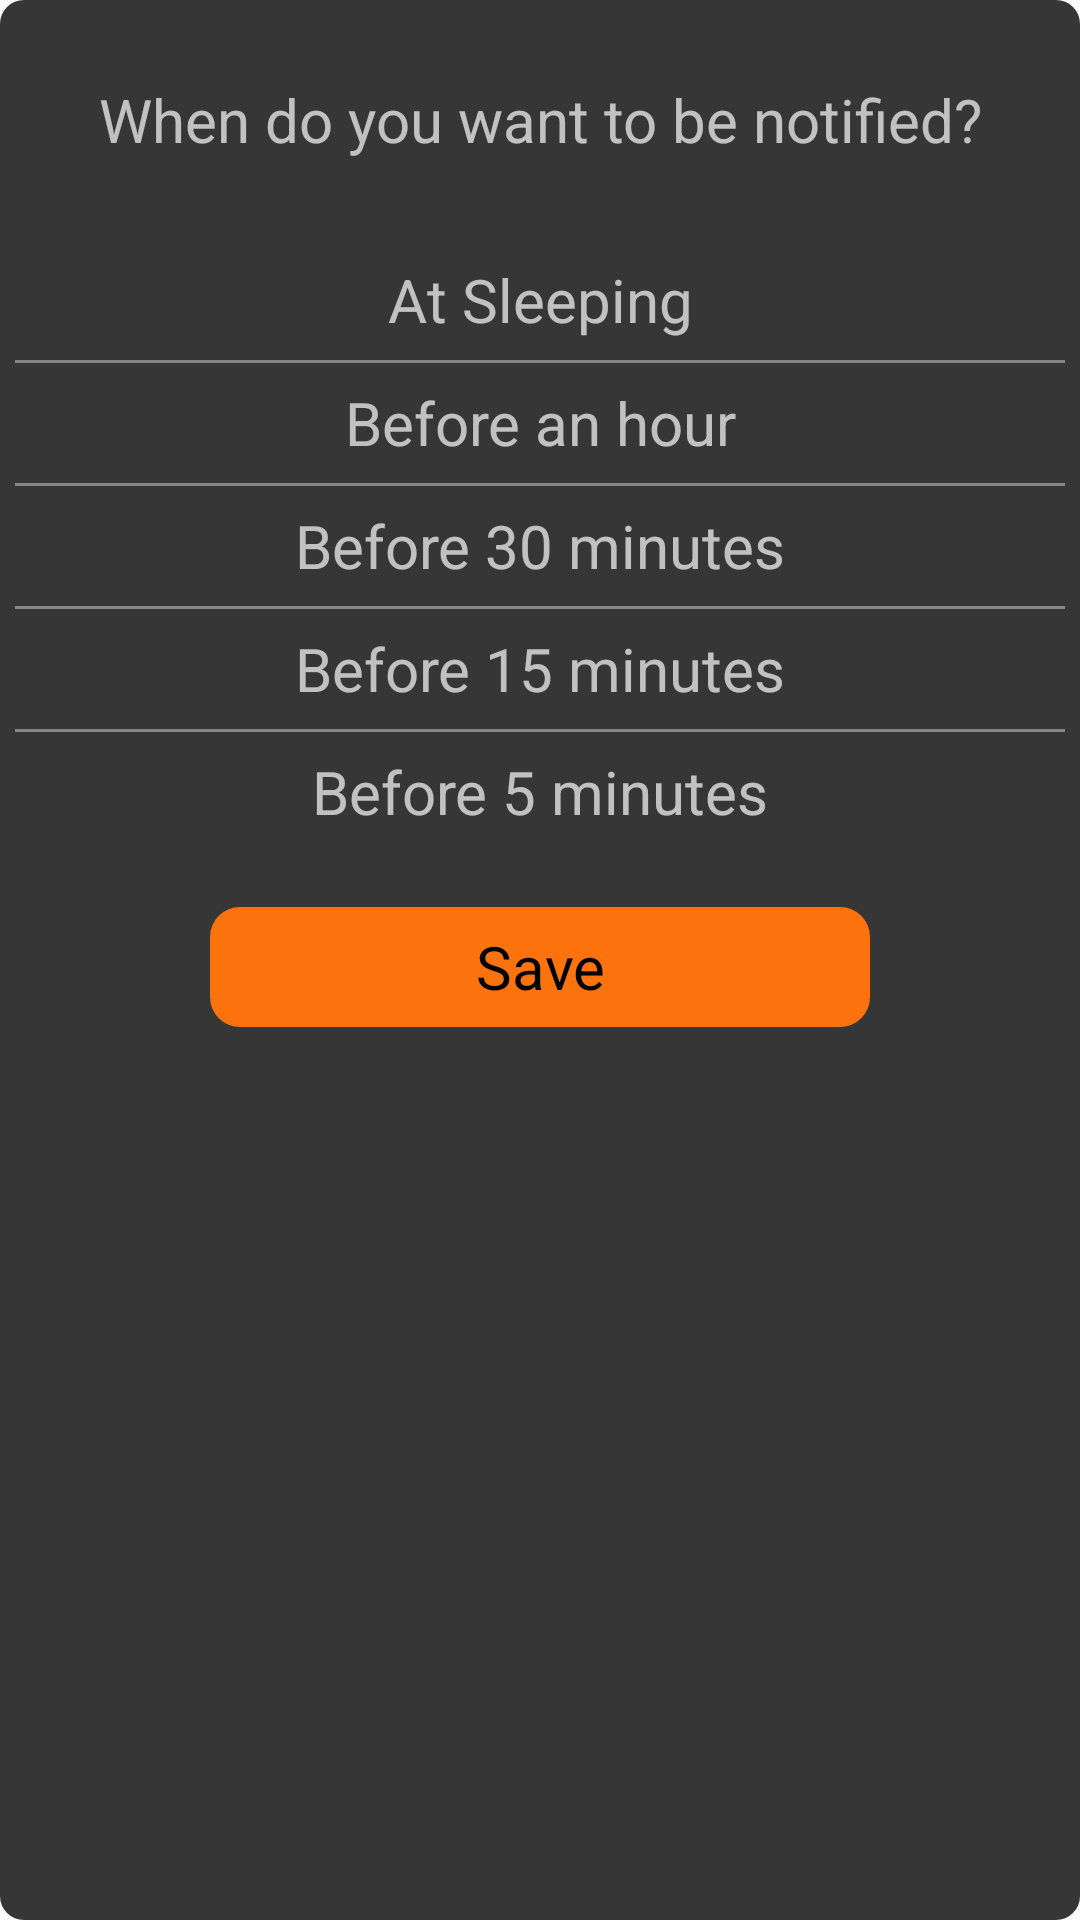

Produce the Android XML layout that renders to this screen, including the resource entries it uses.
<!-- AndroidManifest.xml: application theme AppTheme -->
<!-- res/layout/customdialog_nhacnho.xml -->
<?xml version="1.0" encoding="utf-8"?>
<LinearLayout xmlns:android="http://schemas.android.com/apk/res/android"
    android:layout_width="match_parent"
    android:layout_height="wrap_content"
    android:background="@drawable/custom_border_dialog"
    android:gravity="top"
    android:orientation="vertical">

    <LinearLayout
        android:layout_width="350dp"
        android:layout_height="match_parent"
        android:layout_gravity="center"
        android:orientation="vertical">

        <TextView
            android:id="@+id/textView"
            android:layout_width="match_parent"
            android:layout_height="80dp"
            android:gravity="center"
            android:lines="2"
            android:paddingLeft="20dp"
            android:paddingRight="20dp"
            android:text="@string/when_do_you_want_to_be_notified"
            android:textColor="@color/textColor"
            android:textSize="20dp" />

        <LinearLayout
            android:layout_width="match_parent"
            android:layout_height="wrap_content"
            android:orientation="horizontal">

            <TextView
                android:id="@+id/textSleep"
                android:layout_width="match_parent"
                android:layout_height="40dp"
                android:gravity="center"
                android:text="@string/at_sleeping"
                android:textColor="@color/textColor"
                android:textSize="20sp" />
        </LinearLayout>

        <LinearLayout
            android:layout_width="match_parent"
            android:layout_height="1dp"
            android:background="#868686">

        </LinearLayout>

        <LinearLayout
            android:layout_width="match_parent"
            android:layout_height="wrap_content"
            android:orientation="horizontal">

            <TextView
                android:id="@+id/text1Hour"
                android:layout_width="match_parent"
                android:layout_height="40dp"
                android:gravity="center"
                android:text="@string/before_an_hour"
                android:textColor="@color/textColor"
                android:textSize="20sp" />
        </LinearLayout>

        <LinearLayout
            android:layout_width="match_parent"
            android:layout_height="1dp"
            android:background="#868686">

        </LinearLayout>

        <LinearLayout
            android:layout_width="match_parent"
            android:layout_height="wrap_content"
            android:orientation="horizontal">

            <TextView
                android:id="@+id/textView30P"
                android:layout_width="match_parent"
                android:layout_height="40dp"
                android:gravity="center"
                android:text="@string/before_30_minutes"
                android:textColor="@color/textColor"
                android:textSize="20sp" />
        </LinearLayout>

        <LinearLayout
            android:layout_width="match_parent"
            android:layout_height="1dp"
            android:background="#868686">

        </LinearLayout>

        <LinearLayout
            android:layout_width="match_parent"
            android:layout_height="wrap_content"
            android:orientation="horizontal">

            <TextView
                android:id="@+id/textView15P"
                android:layout_width="match_parent"
                android:layout_height="40dp"
                android:gravity="center"
                android:text="@string/before_15_minutes"
                android:textColor="@color/textColor"
                android:textSize="20sp" />

        </LinearLayout>

        <LinearLayout
            android:layout_width="match_parent"
            android:layout_height="1dp"
            android:background="#868686">

        </LinearLayout>

        <LinearLayout
            android:layout_width="match_parent"
            android:layout_height="wrap_content"
            android:orientation="horizontal">

            <TextView
                android:id="@+id/textView5P"
                android:layout_width="match_parent"
                android:layout_height="40dp"
                android:gravity="center"
                android:text="@string/before_5_minutes"
                android:textColor="@color/textColor"
                android:textSize="20sp" />

        </LinearLayout>

        <LinearLayout
            android:layout_width="match_parent"
            android:layout_height="75dp"
            android:gravity="center">

            <TextView
                android:id="@+id/textSave"
                android:layout_width="220dp"
                android:layout_height="40dp"
                android:layout_gravity="center"
                android:layout_marginTop="1dp"
                android:background="@drawable/custom_button_save_dialog"
                android:gravity="center"
                android:text="@string/save"
                android:textColor="@color/Black"
                android:textSize="20sp" />
        </LinearLayout>


    </LinearLayout>
</LinearLayout>
<!-- resources referenced by this layout -->
<resources>
  <color name="Black">#000</color>
  <color name="textColor">#b1ffffff</color>
  <!-- drawable custom_border_dialog (drawable) -->
  <?xml version="1.0" encoding="utf-8"?>
  <shape xmlns:android="http://schemas.android.com/apk/res/android"
      android:shape="rectangle"
      >
      <solid android:color="#363636"/>
      <size  android:height="50dp"
          android:width="50dp"
          />
  
      <corners android:radius="8dp" />
  
  
  
  </shape>
  <!-- drawable custom_button_save_dialog (drawable) -->
  <?xml version="1.0" encoding="utf-8"?>
  <shape xmlns:android="http://schemas.android.com/apk/res/android"
      android:shape="rectangle"
      >
      <solid android:color="@color/textWakeUp"/>
      <size  android:height="35dp"
          android:width="55dp"
          />
  
      <corners android:radius="10dp" />
  
  
  
  </shape>
  <string name="at_sleeping">At Sleeping</string>
  <string name="before_15_minutes">Before 15 minutes</string>
  <string name="before_30_minutes">Before 30 minutes</string>
  <string name="before_5_minutes">Before 5 minutes</string>
  <string name="before_an_hour">Before an hour</string>
  <string name="save">Save</string>
  <string name="when_do_you_want_to_be_notified">When do you want to be notified?</string>
  <style name="AppTheme" parent="Theme.AppCompat.Light.NoActionBar">
          
          <item name="colorPrimary">@color/colorPrimary</item>
          <item name="colorPrimaryDark">@color/colorPrimaryDark</item>
          <item name="colorAccent">@color/textWakeUp</item>
      </style>
  <color name="textWakeUp">#fc720d</color>
  <color name="colorPrimary">#000000</color>
  <color name="colorPrimaryDark">#202021</color>
</resources>
